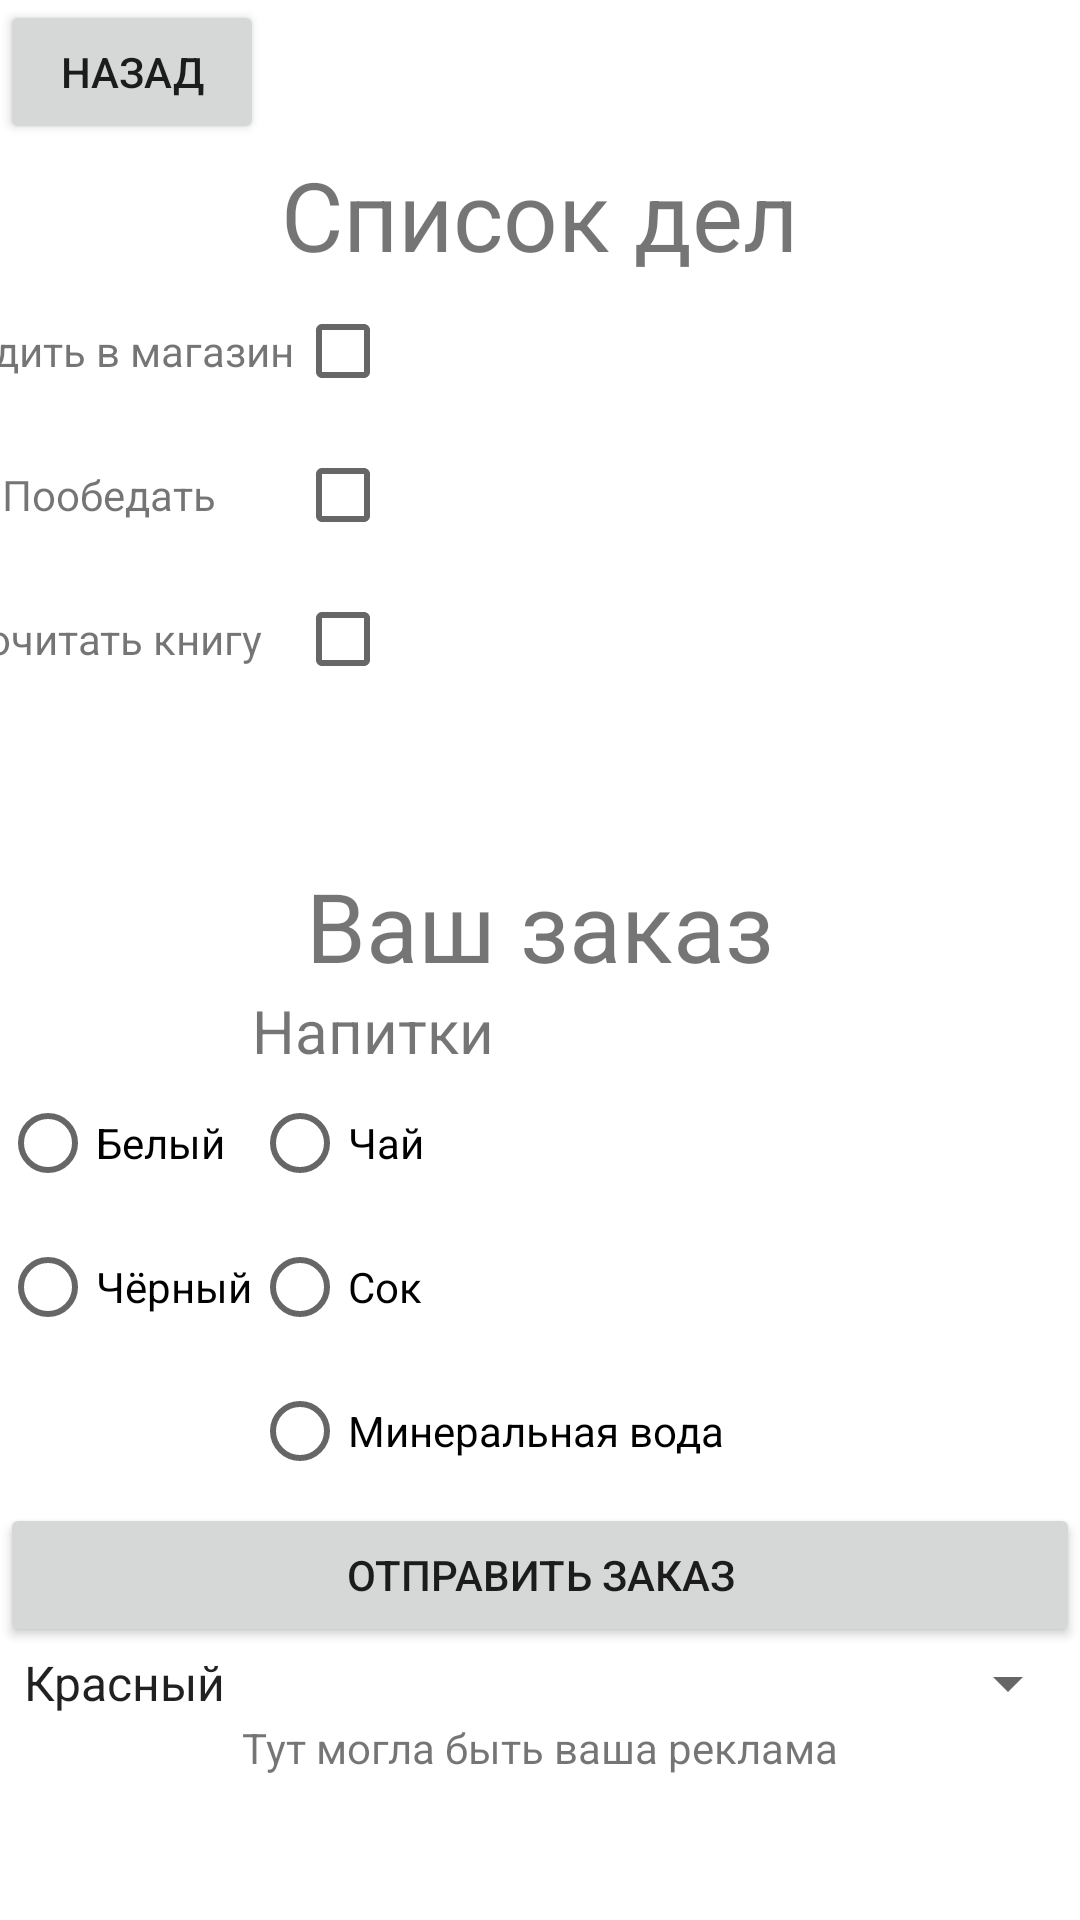

Reconstruct the res/layout file that produces this screen, plus the resources it refers to.
<!-- AndroidManifest.xml: application theme Theme.LB4 -->
<!-- res/layout/activity_check_boxes.xml -->
<?xml version="1.0" encoding="utf-8"?>
<androidx.constraintlayout.widget.ConstraintLayout xmlns:android="http://schemas.android.com/apk/res/android"
    xmlns:app="http://schemas.android.com/apk/res-auto"
    xmlns:tools="http://schemas.android.com/tools"
    android:layout_width="match_parent"
    android:layout_height="match_parent"
    tools:context=".checkBoxes">

    <Button
        android:id="@+id/button2"
        android:layout_width="wrap_content"
        android:layout_height="wrap_content"
        android:text="Назад"
        android:onClick="goBack"
        app:layout_constraintStart_toStartOf="parent"
        app:layout_constraintTop_toTopOf="parent" />

    <ScrollView
        android:layout_width="match_parent"
        android:layout_height="match_parent">

        <LinearLayout
            android:layout_width="match_parent"
            android:layout_height="wrap_content"
            android:orientation="vertical" >

            <TextView
                android:id="@+id/textView2"
                android:layout_width="wrap_content"
                android:layout_height="wrap_content"
                android:layout_gravity="center_horizontal"
                android:layout_marginTop="50dp"
                android:text="Список дел"
                android:textSize="32sp" />

            <TableLayout
                android:layout_width="411dp"
                android:layout_height="match_parent"
                android:layout_gravity="center_horizontal">

                <TableRow
                    android:layout_width="match_parent"
                    android:layout_height="match_parent">

                    <TextView
                        android:id="@+id/textView3"
                        android:layout_width="wrap_content"
                        android:layout_height="wrap_content"
                        android:layout_gravity="center"
                        android:text="Сходить в магазин" />

                    <CheckBox
                        android:id="@+id/checkBox"
                        android:layout_width="wrap_content"
                        android:layout_height="wrap_content"
                        android:layout_gravity="start"
                        android:onClick="checkStore" />
                </TableRow>

                <TableRow
                    android:layout_width="match_parent"
                    android:layout_height="match_parent">

                    <TextView
                        android:id="@+id/textView6"
                        android:layout_width="wrap_content"
                        android:layout_height="wrap_content"
                        android:layout_gravity="center"
                        android:text="Пообедать" />

                    <CheckBox
                        android:id="@+id/checkBox2"
                        android:layout_width="wrap_content"
                        android:layout_height="wrap_content"
                        android:layout_gravity="start"
                        android:onClick="checkLunch" />
                </TableRow>

                <TableRow
                    android:layout_width="wrap_content"
                    android:layout_height="match_parent">

                    <TextView
                        android:id="@+id/textView7"
                        android:layout_width="wrap_content"
                        android:layout_height="wrap_content"
                        android:layout_gravity="center"
                        android:text="Дочитать книгу" />

                    <CheckBox
                        android:id="@+id/checkBox3"
                        android:layout_width="wrap_content"
                        android:layout_height="wrap_content"
                        android:layout_gravity="start"
                        android:onClick="checkBook" />
                </TableRow>

            </TableLayout>

            <TextView
                android:id="@+id/textView9"
                android:layout_width="wrap_content"
                android:layout_height="wrap_content"
                android:layout_gravity="center_horizontal"
                android:layout_marginTop="50dp"
                android:text="Ваш заказ"
                android:textSize="32sp" />

            <TableLayout
                android:layout_width="match_parent"
                android:layout_height="match_parent">

                <TableRow
                    android:layout_width="match_parent"
                    android:layout_height="match_parent" >

                    <TextView
                        android:id="@+id/textView10"
                        android:layout_width="match_parent"
                        android:layout_height="wrap_content"
                        android:textSize="20sp"
                        tools:text="Хлеб" />

                    <TextView
                        android:id="@+id/textView11"
                        android:layout_width="match_parent"
                        android:layout_height="wrap_content"
                        android:text="Напитки"
                        android:textSize="20sp" />

                </TableRow>

                <TableRow
                    android:layout_width="match_parent"
                    android:layout_height="match_parent" >

                    <RadioGroup
                        android:id="@+id/breadRadio"
                        android:layout_width="match_parent"
                        android:layout_height="match_parent">

                        <RadioButton
                            android:id="@+id/radioButton"
                            android:layout_width="match_parent"
                            android:layout_height="wrap_content"
                            android:onClick="radioBread"
                            android:text="Белый" />

                        <RadioButton
                            android:id="@+id/radioButton2"
                            android:layout_width="match_parent"
                            android:layout_height="wrap_content"
                            android:onClick="radioBread"
                            android:text="Чёрный" />

                    </RadioGroup>

                    <RadioGroup
                        android:id="@+id/beveragesRadio"
                        android:layout_width="match_parent"
                        android:layout_height="match_parent" >

                        <RadioButton
                            android:id="@+id/radioButton3"
                            android:layout_width="match_parent"
                            android:layout_height="wrap_content"
                            android:onClick="radioBeverages"
                            android:text="Чай" />

                        <RadioButton
                            android:id="@+id/radioButton4"
                            android:layout_width="match_parent"
                            android:layout_height="wrap_content"
                            android:onClick="radioBeverages"
                            android:text="Сок" />

                        <RadioButton
                            android:id="@+id/radioButton5"
                            android:layout_width="match_parent"
                            android:layout_height="wrap_content"
                            android:onClick="radioBeverages"
                            android:text="Минеральная вода" />
                    </RadioGroup>
                </TableRow>

            </TableLayout>

            <Button
                android:id="@+id/button5"
                android:layout_width="match_parent"
                android:layout_height="wrap_content"
                android:onClick="goOrder"
                android:text="Отправить заказ" />

            <Spinner
                android:id="@+id/spinner"
                android:layout_width="match_parent"
                android:layout_height="wrap_content"
                android:entries="@array/colors"/>

            <TextView
                android:id="@+id/textView12"
                android:layout_width="wrap_content"
                android:layout_height="wrap_content"
                android:layout_gravity="center_horizontal"
                android:text="Тут могла быть ваша реклама" />

        </LinearLayout>
    </ScrollView>

</androidx.constraintlayout.widget.ConstraintLayout>
<!-- resources referenced by this layout -->
<resources>
  <string-array name="colors">
          <item>Красный</item>
          <item>Жёлтый</item>
          <item>Синий</item>
      </string-array>
  <style name="Theme.LB4" parent="Theme.MaterialComponents.DayNight.DarkActionBar">
          
          <item name="colorPrimary">@color/purple_500</item>
          <item name="colorPrimaryVariant">@color/purple_700</item>
          <item name="colorOnPrimary">@color/white</item>
          
          <item name="colorSecondary">@color/teal_200</item>
          <item name="colorSecondaryVariant">@color/teal_700</item>
          <item name="colorOnSecondary">@color/black</item>
          
          <item name="android:statusBarColor">?attr/colorPrimaryVariant</item>
          
      </style>
  <color name="purple_500">#FF6200EE</color>
  <color name="purple_700">#FF3700B3</color>
  <color name="white">#FFFFFFFF</color>
  <color name="teal_200">#FF03DAC5</color>
  <color name="teal_700">#FF018786</color>
  <color name="black">#FF000000</color>
</resources>
